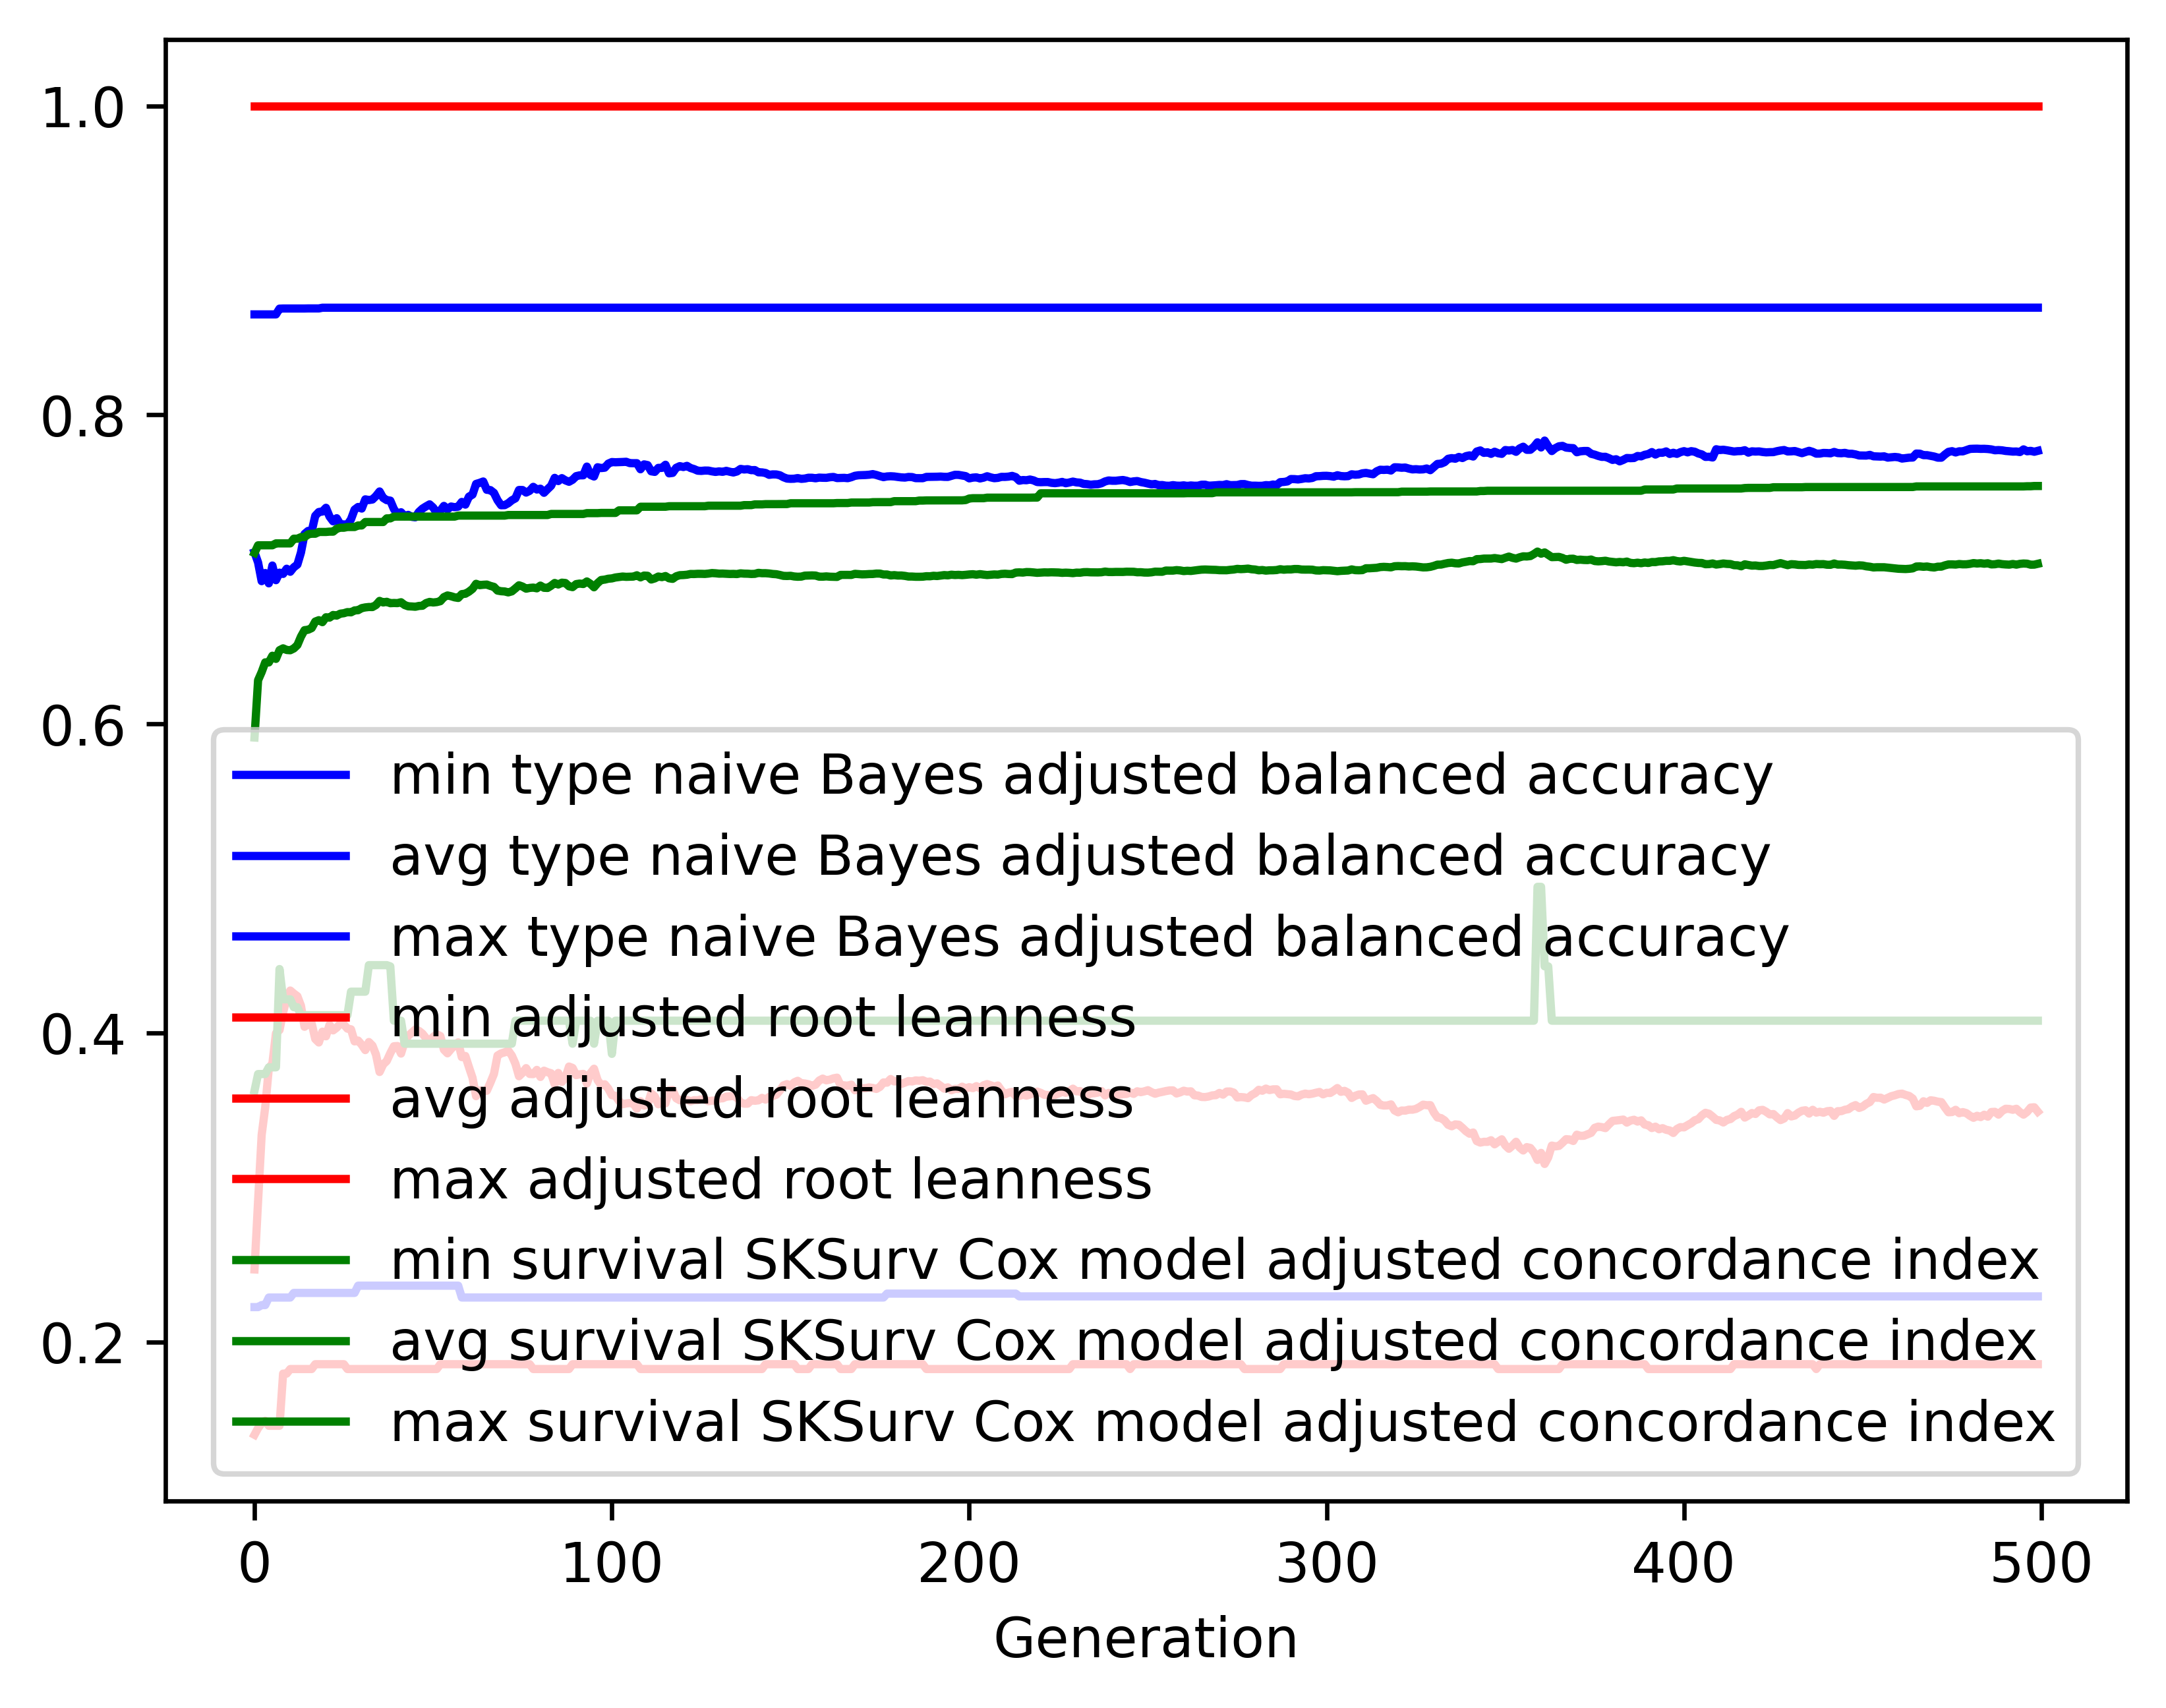

Data behind this chart, as committed beside it:
gen, evals, gen_feats, explored, type naive Bayes adjusted balanced accur…, type naive Bayes adjusted balanced accur…, type naive Bayes adjusted balanced accur…, type naive Bayes adjusted balanced accur…, adjusted root leanness_min, adjusted root leanness_avg, adjusted root leanness_max, adjusted root leanness_std, survival SKSurv Cox model adjusted conco…, survival SKSurv Cox model adjusted conco…, survival SKSurv Cox model adjusted conco…, survival SKSurv Cox model adjusted conco…
0, 500, 481, 481, 0.2226, 0.7111, 0.865, 0.1112, 0.14, 0.247, 1.0, 0.1444, 0.3627, 0.5912, 0.7106, 0.06491
1, 504, 702, 714, 0.2226, 0.7045, 0.865, 0.1276, 0.1443, 0.2912, 1.0, 0.1388, 0.3735, 0.6283, 0.7156, 0.05074
2, 500, 740, 925, 0.2239, 0.6924, 0.865, 0.1391, 0.1474, 0.334, 1.0, 0.1446, 0.3735, 0.6336, 0.7156, 0.05479
3, 500, 800, 1165, 0.2239, 0.6977, 0.865, 0.1417, 0.1491, 0.352, 1.0, 0.1493, 0.3735, 0.6399, 0.7156, 0.05426
4, 500, 806, 1386, 0.2288, 0.691, 0.865, 0.1431, 0.1459, 0.3771, 1.0, 0.1541, 0.3778, 0.6398, 0.7156, 0.05832
5, 500, 785, 1570, 0.2288, 0.7025, 0.865, 0.1409, 0.1459, 0.3803, 1.0, 0.1536, 0.3778, 0.6441, 0.7156, 0.05686
6, 500, 816, 1767, 0.2288, 0.693, 0.865, 0.1479, 0.1459, 0.3998, 1.0, 0.1575, 0.3778, 0.6421, 0.7169, 0.06087
7, 500, 813, 1944, 0.2288, 0.6979, 0.8688, 0.1411, 0.1459, 0.4019, 1.0, 0.1524, 0.4414, 0.6477, 0.7169, 0.05482
8, 500, 830, 2107, 0.2288, 0.6971, 0.8688, 0.148, 0.1796, 0.4134, 1.0, 0.1514, 0.4218, 0.6489, 0.7169, 0.05351
9, 500, 824, 2278, 0.2288, 0.7004, 0.8688, 0.1524, 0.1796, 0.4224, 1.0, 0.1481, 0.4218, 0.6479, 0.7169, 0.05321
10, 500, 811, 2417, 0.2288, 0.6985, 0.8688, 0.1533, 0.1826, 0.4275, 1.0, 0.1471, 0.4218, 0.6477, 0.7169, 0.05384
11, 500, 806, 2551, 0.2318, 0.7014, 0.8688, 0.1475, 0.1826, 0.4255, 1.0, 0.1473, 0.4167, 0.6489, 0.7199, 0.0558
12, 500, 829, 2684, 0.2318, 0.7032, 0.8688, 0.1461, 0.1826, 0.4238, 1.0, 0.1509, 0.4167, 0.6511, 0.7199, 0.0561
13, 500, 824, 2825, 0.2318, 0.711, 0.8688, 0.1455, 0.1826, 0.4177, 1.0, 0.1529, 0.4115, 0.6565, 0.7209, 0.05238
14, 500, 851, 2955, 0.2318, 0.7229, 0.8688, 0.1416, 0.1826, 0.404, 1.0, 0.1525, 0.4115, 0.6607, 0.7209, 0.05112
15, 500, 833, 3067, 0.2318, 0.7249, 0.8689, 0.1395, 0.1826, 0.4059, 1.0, 0.1509, 0.4115, 0.661, 0.7227, 0.05112
16, 500, 826, 3187, 0.2318, 0.7247, 0.8689, 0.1397, 0.1826, 0.4062, 1.0, 0.154, 0.4115, 0.6621, 0.7231, 0.05063
17, 500, 866, 3312, 0.2318, 0.7347, 0.8689, 0.1343, 0.1857, 0.3961, 1.0, 0.1494, 0.4115, 0.6663, 0.7231, 0.04741
18, 500, 863, 3407, 0.2318, 0.7372, 0.8689, 0.1344, 0.1857, 0.3939, 1.0, 0.1513, 0.4115, 0.6672, 0.7243, 0.04764
19, 500, 869, 3529, 0.2318, 0.7375, 0.8693, 0.1352, 0.1857, 0.4009, 1.0, 0.1475, 0.4115, 0.6659, 0.7243, 0.04816
20, 500, 861, 3629, 0.2318, 0.7399, 0.8693, 0.1314, 0.1857, 0.3979, 1.0, 0.1492, 0.4115, 0.669, 0.7243, 0.04745
21, 500, 853, 3732, 0.2318, 0.7342, 0.8693, 0.1338, 0.1857, 0.4054, 1.0, 0.15, 0.4115, 0.6688, 0.7244, 0.04809
22, 500, 858, 3829, 0.2318, 0.7311, 0.8693, 0.1371, 0.1857, 0.4017, 1.0, 0.1542, 0.4115, 0.6705, 0.7244, 0.04773
23, 500, 884, 3914, 0.2318, 0.7331, 0.8693, 0.1349, 0.1857, 0.4035, 1.0, 0.1539, 0.4115, 0.6701, 0.7263, 0.0483
24, 500, 860, 3997, 0.2318, 0.7292, 0.8693, 0.137, 0.1857, 0.406, 1.0, 0.1556, 0.4115, 0.6714, 0.727, 0.04748
25, 500, 883, 4084, 0.2318, 0.7291, 0.8693, 0.1373, 0.1857, 0.4055, 1.0, 0.1578, 0.4115, 0.6717, 0.727, 0.04828
26, 500, 878, 4157, 0.2318, 0.729, 0.8693, 0.1384, 0.1826, 0.4028, 1.0, 0.1598, 0.4115, 0.6724, 0.7274, 0.04875
27, 500, 864, 4234, 0.2318, 0.7324, 0.8693, 0.1334, 0.1826, 0.4024, 1.0, 0.1603, 0.4268, 0.6722, 0.7274, 0.04998
28, 500, 856, 4303, 0.2318, 0.7387, 0.8693, 0.1276, 0.1826, 0.3946, 1.0, 0.16, 0.4268, 0.6735, 0.7274, 0.0501
29, 500, 855, 4369, 0.2365, 0.7404, 0.8694, 0.1222, 0.1826, 0.3951, 1.0, 0.1585, 0.4268, 0.6736, 0.7284, 0.04997
30, 500, 888, 4435, 0.2365, 0.7394, 0.8694, 0.1216, 0.1826, 0.3924, 1.0, 0.1598, 0.4268, 0.675, 0.7284, 0.04989
31, 500, 882, 4494, 0.2365, 0.7454, 0.8694, 0.1171, 0.1826, 0.389, 1.0, 0.1589, 0.4268, 0.6754, 0.7307, 0.0504
32, 500, 870, 4546, 0.2365, 0.7449, 0.8694, 0.119, 0.1826, 0.3942, 1.0, 0.157, 0.4439, 0.6757, 0.7307, 0.04822
33, 500, 885, 4604, 0.2365, 0.7453, 0.8694, 0.1181, 0.1826, 0.3919, 1.0, 0.1588, 0.4439, 0.6757, 0.7307, 0.04966
34, 500, 860, 4668, 0.2365, 0.7475, 0.8694, 0.1159, 0.1826, 0.386, 1.0, 0.1586, 0.4439, 0.677, 0.7307, 0.04993
35, 500, 897, 4722, 0.2365, 0.7505, 0.8694, 0.1122, 0.1826, 0.3748, 1.0, 0.1597, 0.4439, 0.6796, 0.7307, 0.04921
36, 500, 896, 4771, 0.2365, 0.7463, 0.8694, 0.1139, 0.1826, 0.3797, 1.0, 0.1627, 0.4439, 0.6786, 0.7307, 0.04984
37, 500, 911, 4831, 0.2365, 0.7448, 0.8694, 0.1149, 0.1826, 0.3819, 1.0, 0.1632, 0.4439, 0.6791, 0.733, 0.04914
38, 500, 885, 4871, 0.2365, 0.7445, 0.8694, 0.117, 0.1826, 0.387, 1.0, 0.1627, 0.4431, 0.6782, 0.733, 0.05003
39, 500, 889, 4904, 0.2365, 0.7391, 0.8694, 0.1191, 0.1826, 0.3914, 1.0, 0.1635, 0.408, 0.6783, 0.7342, 0.05078
40, 500, 885, 4946, 0.2365, 0.7357, 0.8694, 0.1224, 0.1826, 0.3916, 1.0, 0.1654, 0.408, 0.6782, 0.7342, 0.05112
41, 500, 865, 4985, 0.2365, 0.737, 0.8694, 0.1217, 0.1826, 0.3867, 1.0, 0.1659, 0.408, 0.6788, 0.7342, 0.05176
42, 500, 879, 5018, 0.2365, 0.7345, 0.8694, 0.125, 0.1826, 0.3943, 1.0, 0.1661, 0.3931, 0.677, 0.7342, 0.05335
43, 500, 887, 5053, 0.2365, 0.7353, 0.8694, 0.1241, 0.1826, 0.3982, 1.0, 0.1647, 0.3931, 0.6761, 0.7342, 0.05413
44, 500, 875, 5089, 0.2365, 0.734, 0.8694, 0.1248, 0.1826, 0.4003, 1.0, 0.165, 0.3931, 0.676, 0.7342, 0.05439
45, 500, 893, 5122, 0.2365, 0.7337, 0.8694, 0.1245, 0.1826, 0.4023, 1.0, 0.1647, 0.3931, 0.6759, 0.7342, 0.05435
46, 500, 860, 5140, 0.2365, 0.7372, 0.8694, 0.1202, 0.1826, 0.4014, 1.0, 0.1642, 0.3931, 0.6764, 0.7342, 0.05401
47, 500, 886, 5164, 0.2365, 0.7393, 0.8694, 0.1185, 0.1826, 0.3996, 1.0, 0.1634, 0.3931, 0.6765, 0.7342, 0.05415
48, 500, 867, 5195, 0.2365, 0.7408, 0.8694, 0.1176, 0.1826, 0.3967, 1.0, 0.1625, 0.3931, 0.6782, 0.7342, 0.05304
49, 500, 898, 5215, 0.2365, 0.7421, 0.8694, 0.1182, 0.1826, 0.3945, 1.0, 0.1639, 0.3931, 0.679, 0.7342, 0.05299
50, 500, 854, 5233, 0.2365, 0.74, 0.8694, 0.122, 0.1826, 0.3975, 1.0, 0.165, 0.3931, 0.6786, 0.7342, 0.05307
51, 500, 872, 5254, 0.2365, 0.7365, 0.8694, 0.1227, 0.1826, 0.3992, 1.0, 0.1655, 0.3931, 0.6789, 0.7342, 0.05302
52, 500, 888, 5287, 0.2365, 0.7381, 0.8694, 0.122, 0.1857, 0.398, 1.0, 0.1659, 0.3931, 0.6794, 0.7342, 0.05263
53, 500, 863, 5307, 0.2365, 0.7411, 0.8694, 0.1183, 0.1857, 0.3892, 1.0, 0.1654, 0.3931, 0.6821, 0.7342, 0.05199
54, 500, 858, 5331, 0.2365, 0.7388, 0.8694, 0.1197, 0.1857, 0.3869, 1.0, 0.168, 0.3931, 0.6832, 0.7342, 0.05193
55, 500, 849, 5348, 0.2365, 0.7407, 0.8694, 0.1195, 0.1857, 0.3897, 1.0, 0.1659, 0.3931, 0.6827, 0.7342, 0.05208
56, 500, 854, 5372, 0.2365, 0.7403, 0.8694, 0.1213, 0.1857, 0.3921, 1.0, 0.1665, 0.3931, 0.6819, 0.7342, 0.05242
57, 500, 874, 5397, 0.2365, 0.7406, 0.8694, 0.1211, 0.1857, 0.394, 1.0, 0.1659, 0.3931, 0.6816, 0.7348, 0.05291
58, 500, 864, 5413, 0.2289, 0.7437, 0.8694, 0.1171, 0.1857, 0.3844, 1.0, 0.1654, 0.3931, 0.684, 0.7348, 0.05202
59, 500, 859, 5432, 0.2289, 0.7419, 0.8694, 0.1191, 0.1857, 0.3852, 1.0, 0.1676, 0.3931, 0.6843, 0.7348, 0.05201
... 440 more rows
